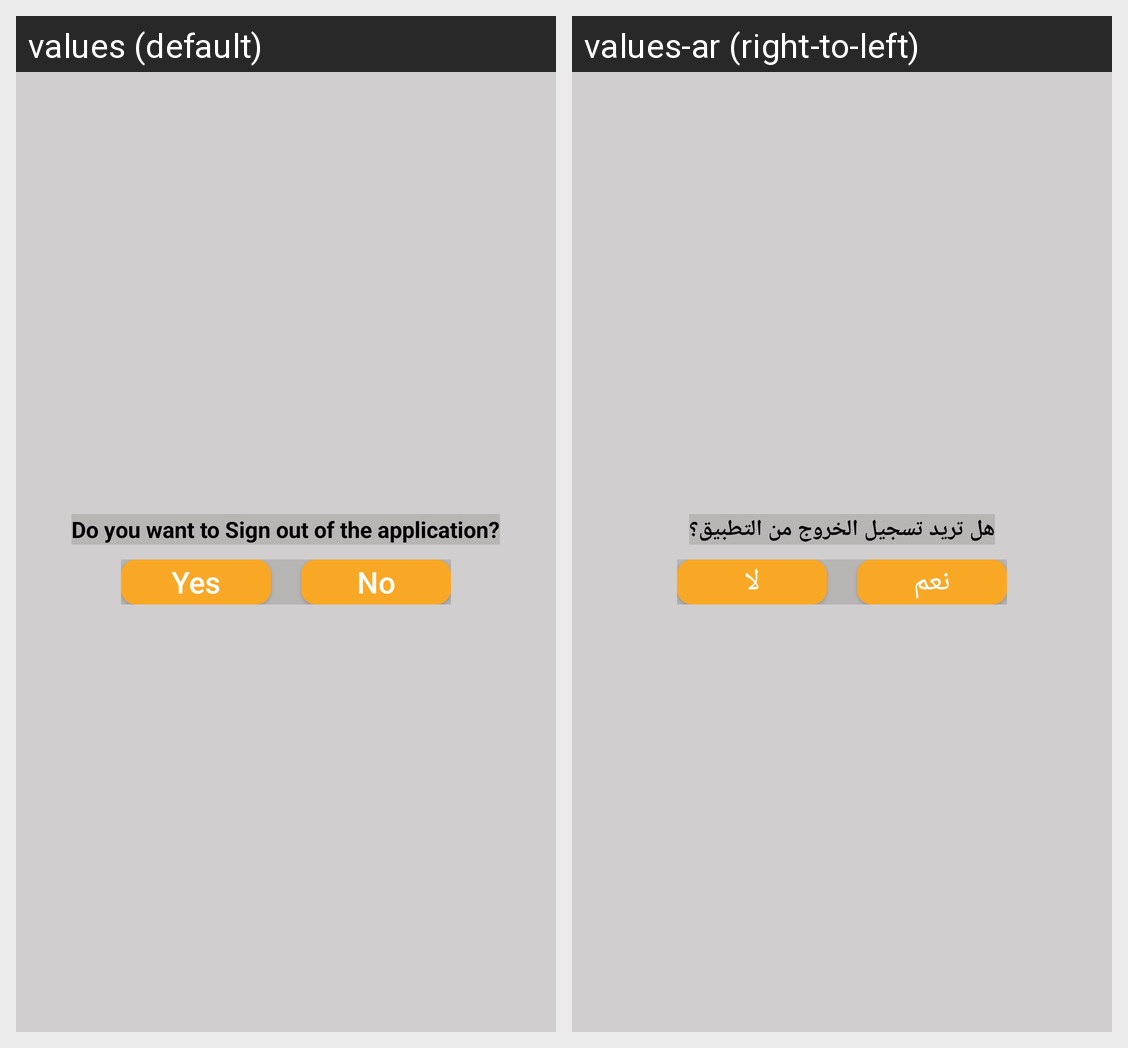

Here is an Android app screen in its default locale and in the app's own translations. Write out the translated-string differences for the strings that appear on this screen.
Android screen res/layout/custom_dialog.xml rendered under 2 locales, left to right: values (default), values-ar (right-to-left). Device: Nexus 5 (rendered at 1080×1920; each locale shown at half size, 540×960, under a caption strip naming it); theme Theme.MyRestaurantApp.
Strings drawn on this screen, with the default value and each locale's value (text and hints the layout hard-codes, and strings that could not be matched under every locale, appear in the picture but are not listed):

messageAlert
  values: Do you want to Sign out of the application?
  values-ar: هل تريد تسجيل الخروج من التطبيق؟

Yes
  values: Yes
  values-ar: نعم

No
  values: No
  values-ar: لا
